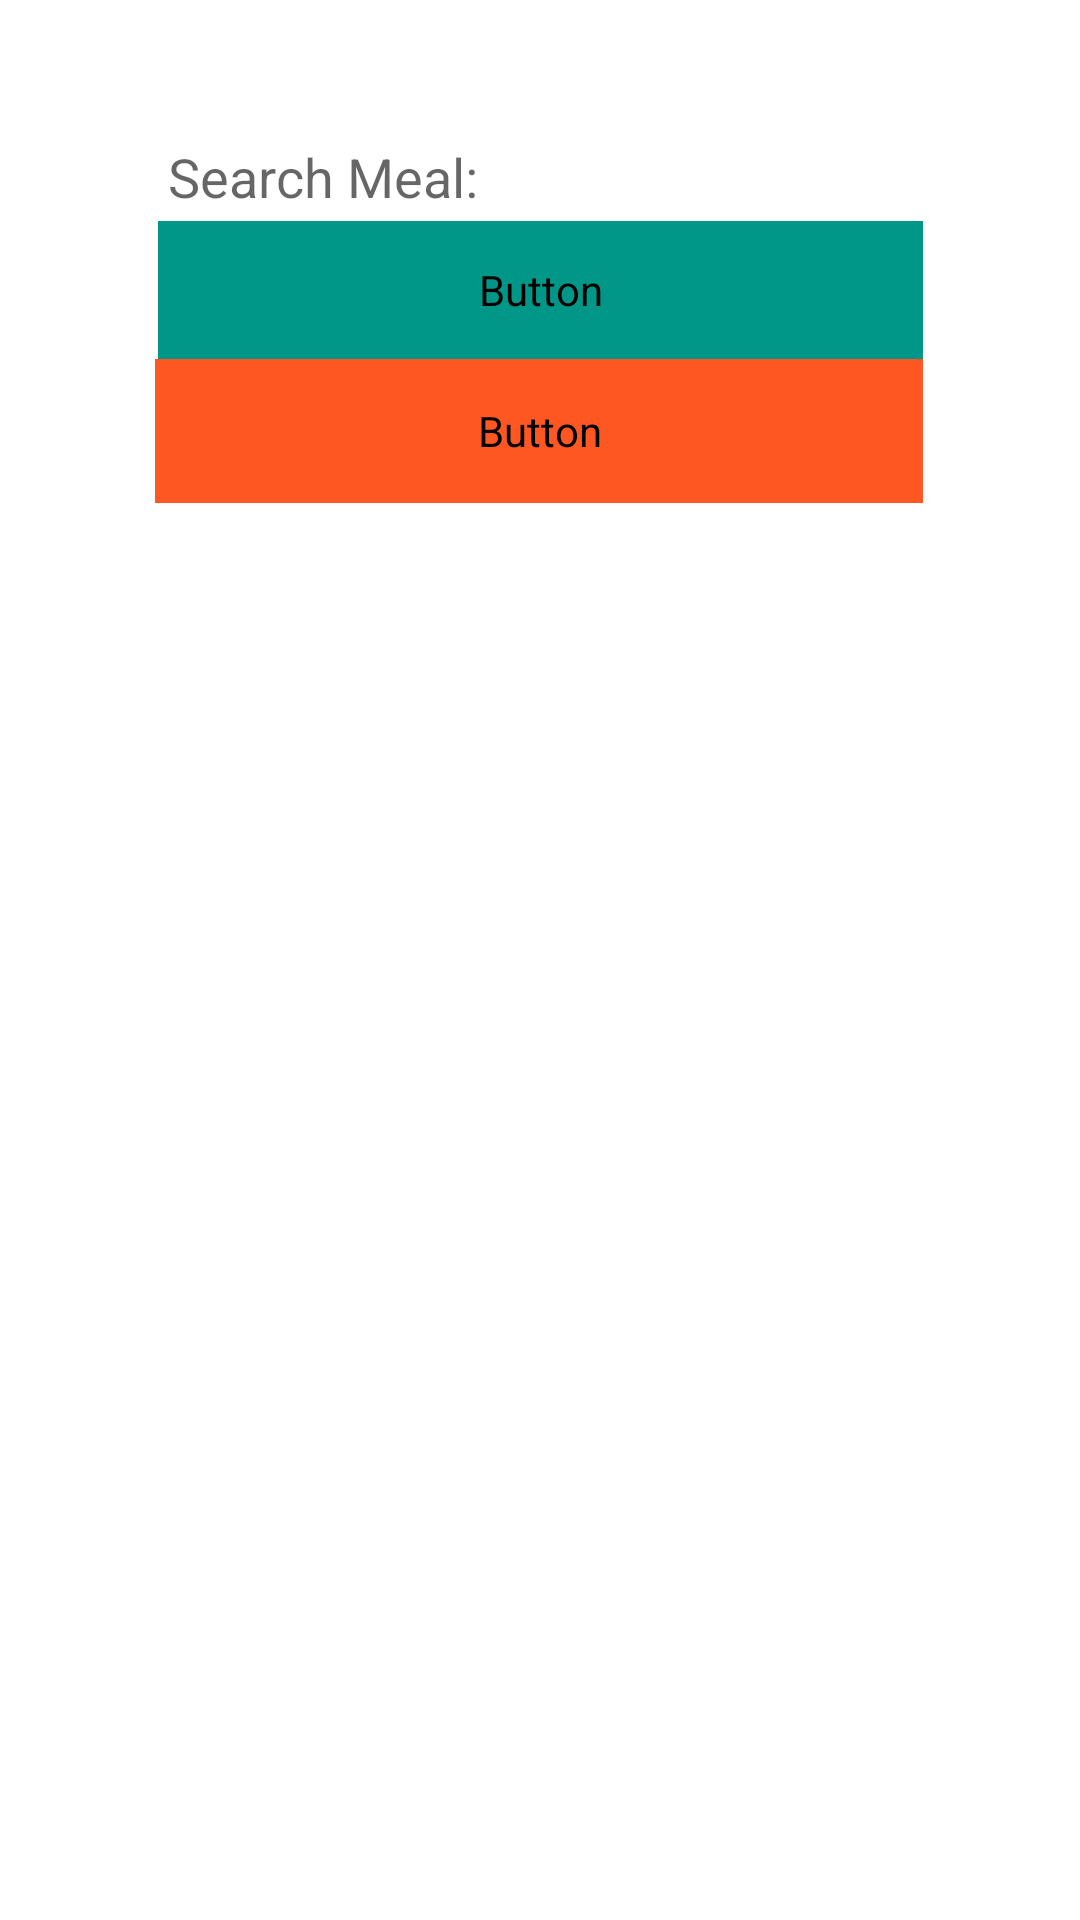

Layout XML and referenced resources for this Android screen:
<!-- AndroidManifest.xml: application theme Theme.MealMap -->
<!-- res/layout/fragment_search_meal.xml -->
<?xml version="1.0" encoding="utf-8"?>
<androidx.constraintlayout.widget.ConstraintLayout xmlns:android="http://schemas.android.com/apk/res/android"
    xmlns:app="http://schemas.android.com/apk/res-auto"
    xmlns:tools="http://schemas.android.com/tools"
    android:layout_width="match_parent"
    android:layout_height="match_parent"
    tools:context=".fragments.searchMealByIngredient.SearchMealFragment">

    

    





















    <TextView
        android:id="@+id/textView"
        android:layout_width="330dp"
        android:layout_height="506dp"
        android:padding="30dp"
        android:scrollbars="vertical"
        android:textColor="#DFD9D9"
        android:textSize="16sp"
        app:layout_constraintBottom_toBottomOf="parent"
        app:layout_constraintEnd_toEndOf="parent"
        app:layout_constraintStart_toStartOf="parent"
        app:layout_constraintTop_toBottomOf="@+id/saveToDb"
        app:layout_constraintVertical_bias="0.36" />

    <EditText
        android:id="@+id/searchMealTextArea"
        android:layout_width="256dp"
        android:layout_height="51dp"
        android:layout_marginTop="32dp"
        android:ems="10"
        android:hint="Search Meal:"
        android:inputType="textPersonName"
        app:layout_constraintEnd_toEndOf="parent"
        app:layout_constraintStart_toStartOf="parent"
        app:layout_constraintTop_toTopOf="parent" />

    <Button
        android:id="@+id/saveToDb"
        android:layout_width="256dp"
        android:layout_height="48dp"
        android:backgroundTint="#FF5722"
        android:fontFamily="@font/arvo"
        android:text="Save meals to Database"
        android:textAllCaps="false"
        android:textColor="#FFFFFF"
        android:textSize="16sp"
        app:layout_constraintBottom_toBottomOf="parent"
        app:layout_constraintEnd_toEndOf="parent"
        app:layout_constraintHorizontal_bias="0.496"
        app:layout_constraintStart_toStartOf="parent"
        app:layout_constraintTop_toTopOf="parent"
        app:layout_constraintVertical_bias="0.202" />

    <Button
        android:id="@+id/retrieveBtn"
        android:layout_width="255dp"
        android:layout_height="46dp"
        android:backgroundTint="#009688"
        android:fontFamily="@font/arvo"
        android:text="Retrieve Meals"
        android:textAllCaps="false"
        android:textColor="#FFFFFF"
        android:textSize="16sp"
        app:layout_constraintBottom_toTopOf="@+id/saveToDb"
        app:layout_constraintEnd_toEndOf="parent"
        app:layout_constraintStart_toStartOf="parent"
        app:layout_constraintTop_toTopOf="parent"
        app:layout_constraintVertical_bias="1.0" />


</androidx.constraintlayout.widget.ConstraintLayout>
<!-- resources referenced by this layout -->
<resources>
  <style name="Theme.MealMap" parent="Theme.MaterialComponents.DayNight.DarkActionBar">
          
          <item name="colorPrimary">@color/purple_500</item>
          <item name="colorPrimaryVariant">@color/purple_700</item>
          <item name="colorOnPrimary">@color/white</item>
          
          <item name="colorSecondary">@color/teal_200</item>
          <item name="colorSecondaryVariant">@color/teal_700</item>
          <item name="colorOnSecondary">@color/black</item>
          
  
          <item name="android:statusBarColor">@color/teal_700</item>
          
      </style>
  <!-- not gathered from this repository: default colours our renderer supplied (Android Studio template values) -->
  <color name="purple_500">#FF6200EE</color>
  <color name="purple_700">#FF3700B3</color>
  <color name="teal_200">#FF03DAC5</color>
  <color name="teal_700">#FF018786</color>
  <color name="black">#FF000000</color>
  <color name="white">#FFFFFFFF</color>
</resources>
